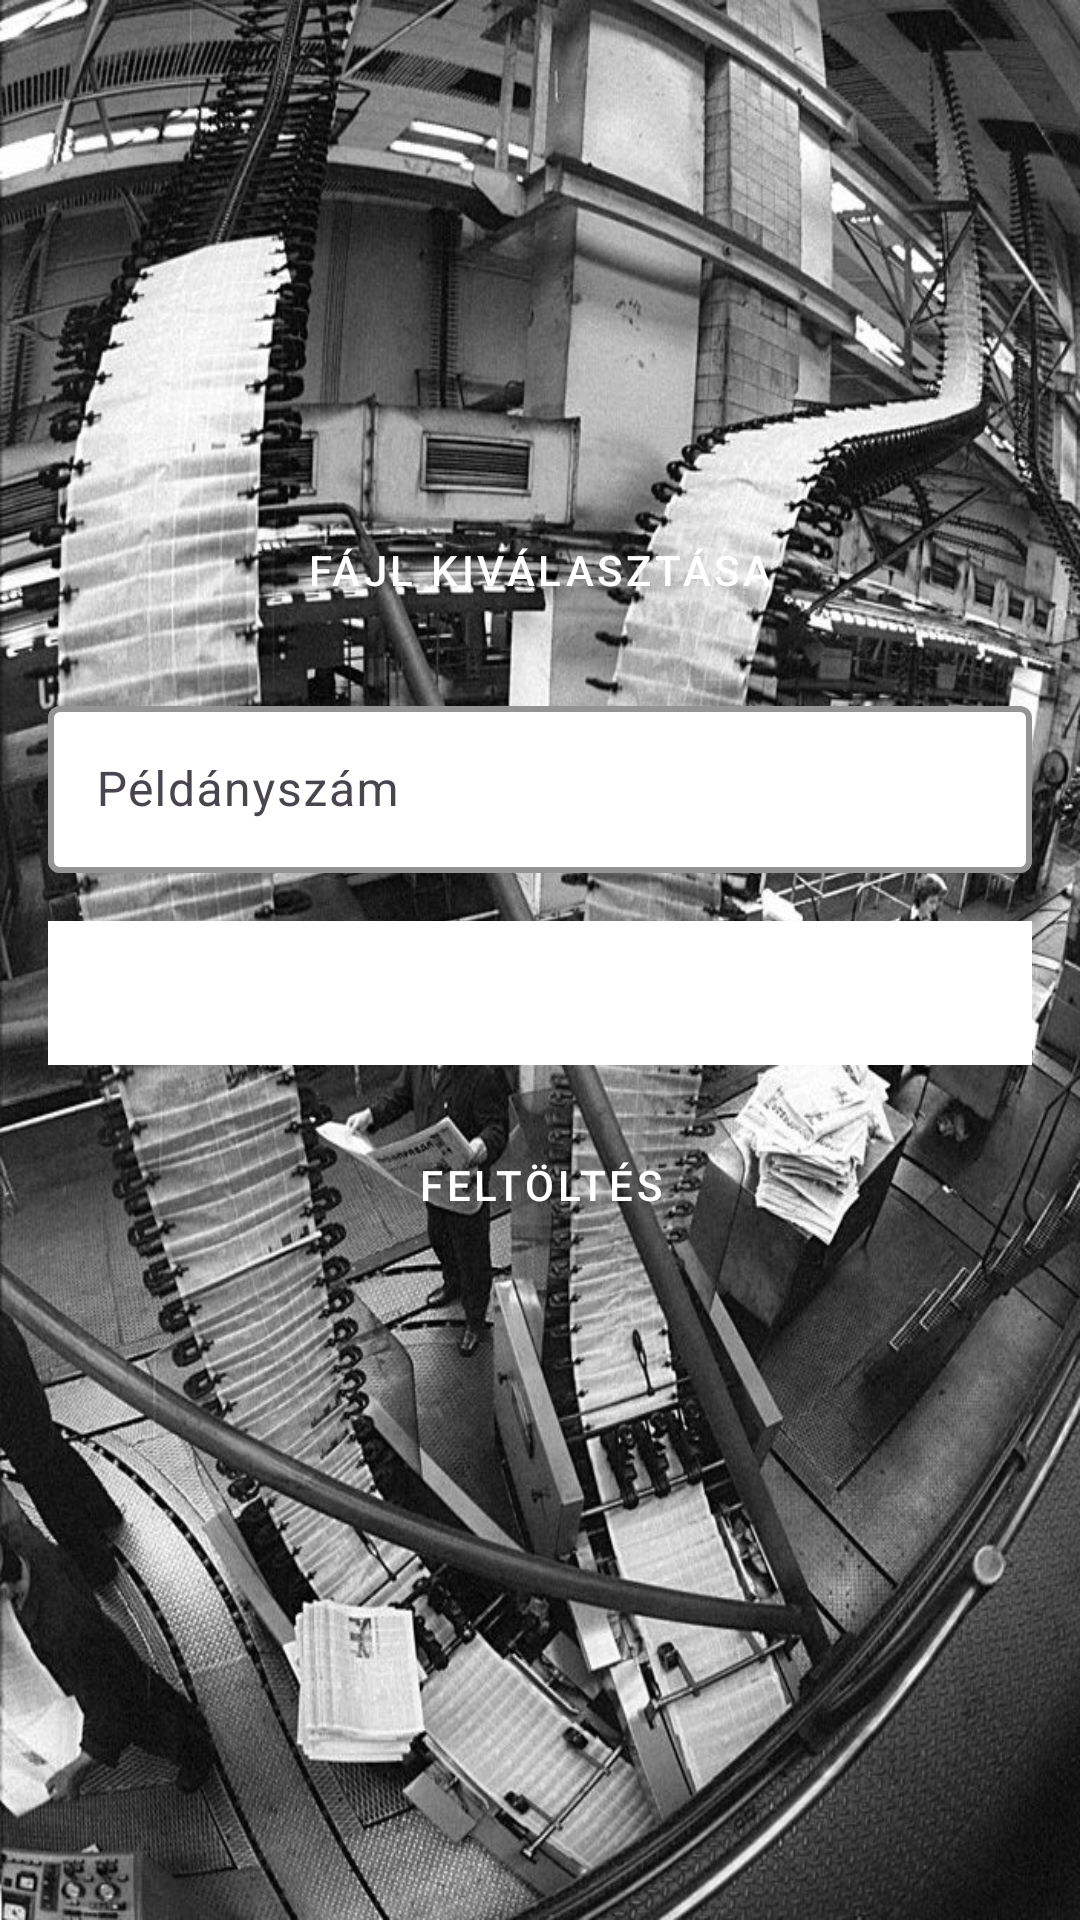

Layout XML and referenced resources for this Android screen:
<!-- AndroidManifest.xml: application theme Theme.NyomdApp -->
<!-- res/layout/activity_upload.xml -->
<?xml version="1.0" encoding="utf-8"?>
<LinearLayout xmlns:android="http://schemas.android.com/apk/res/android"
    android:layout_width="match_parent"
    android:layout_height="match_parent"
    xmlns:app="http://schemas.android.com/apk/res-auto"
    android:orientation="vertical"
    android:padding="16dp"
    android:background="@drawable/upload_background">

    
    <Button
        android:id="@+id/chooseFileButton"
        android:layout_width="match_parent"
        android:layout_height="wrap_content"
        android:text="@string/file_select"
        android:backgroundTint="#424242"
        android:textColor="#FFFFFF"
        style="@style/Widget.MaterialComponents.Button"
        android:elevation="4dp"
        android:layout_marginTop="150dp"
        android:layout_marginBottom="16dp"/>

    
    <com.google.android.material.textfield.TextInputLayout
        android:id="@+id/copiesInputLayout"
        android:layout_width="match_parent"
        android:layout_height="wrap_content"
        android:layout_marginBottom="16dp"
        app:boxBackgroundColor="#FFFFFF"
        app:boxStrokeColor="#000000"
        app:boxStrokeWidth="2dp">

        <com.google.android.material.textfield.TextInputEditText
            android:id="@+id/copiesEditText"
            android:layout_width="match_parent"
            android:layout_height="wrap_content"
            android:hint="@string/document_number"
            android:inputType="number"
            android:textColor="#000000" />
    </com.google.android.material.textfield.TextInputLayout>

    
    <com.google.android.material.textfield.TextInputLayout
        android:id="@+id/sizeInputLayout"
        android:layout_width="match_parent"
        android:layout_height="wrap_content"
        android:layout_marginBottom="16dp"
        app:boxBackgroundColor="#FFFFFF"
        app:boxStrokeColor="#000000"
        app:boxStrokeWidth="2dp">

        <Spinner
            android:id="@+id/sizeSpinner"
            android:layout_width="match_parent"
            android:layout_height="48dp"
            android:minHeight="48dp"
            android:background="@android:color/white"
            android:padding="12dp"
            android:dropDownVerticalOffset="8dp" />
    </com.google.android.material.textfield.TextInputLayout>


    
    <Button
        android:id="@+id/uploadButton"
        style="@style/Widget.MaterialComponents.Button"
        android:layout_width="match_parent"
        android:layout_height="wrap_content"
        android:layout_marginBottom="32dp"
        android:backgroundTint="#4CAF50"
        android:elevation="4dp"
        android:text="@string/upload"
        android:textColor="#FFFFFF" />

    <ImageView
        android:id="@+id/uploadSuccessImageView"
        android:layout_width="wrap_content"
        android:layout_height="wrap_content"
        android:src="@drawable/login_background"
        android:visibility="gone"
        android:layout_gravity="center" />

</LinearLayout>
<!-- resources referenced by this layout -->
<resources>
  <!-- drawable login_background: jpg bitmap (drawable, 78325 bytes) -->
  <!-- drawable upload_background: jpg bitmap (drawable, 190534 bytes) -->
  <string name="document_number">Példányszám</string>
  <string name="file_select">Fájl kiválasztása</string>
  <string name="upload">Feltöltés</string>
  <style name="Theme.NyomdApp" parent="Base.Theme.NyomdApp" />
  <style name="Base.Theme.NyomdApp" parent="Theme.Material3.DayNight.NoActionBar">
          
          
      </style>
</resources>
